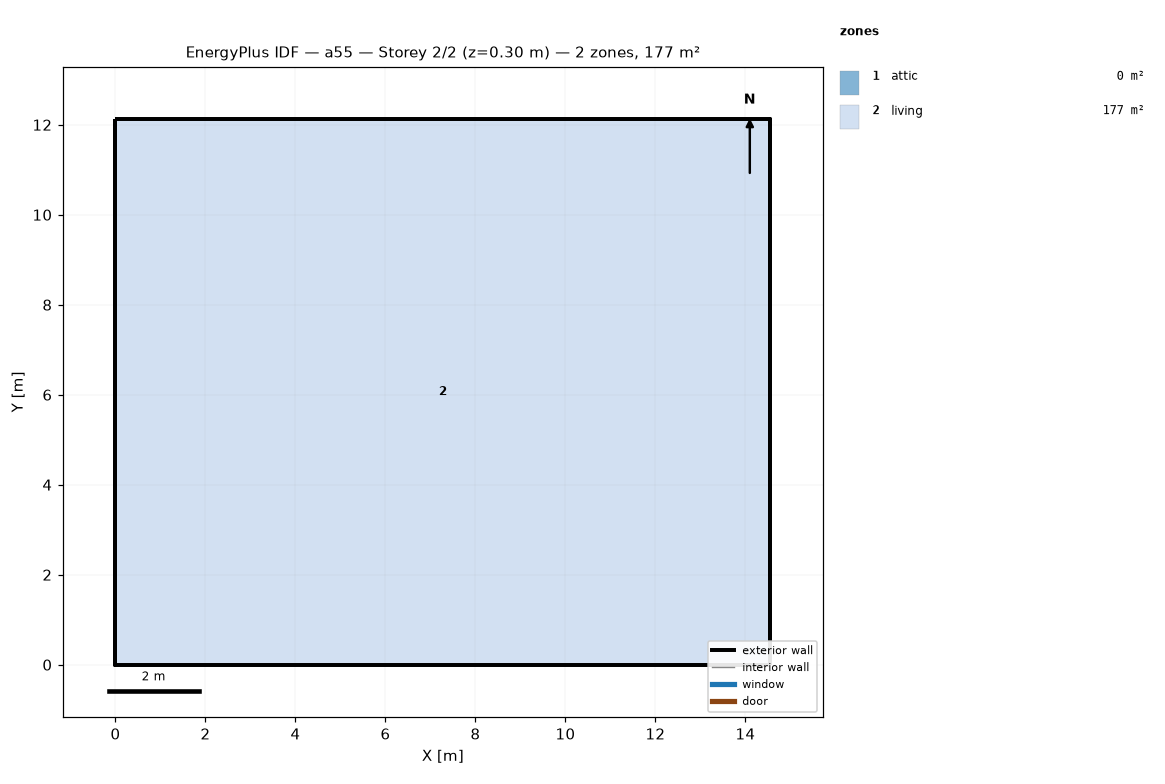
=== STOREY PLAN SPEC (per zone: floor XY polygon, exterior-wall plan segments, windows/doors) ===
zone 1: attic  (0.0 m²)
  exterior wall: (14.55, 0.00) – (14.55, 12.13) – (14.55, 6.06)  [18.2 m]
  exterior wall: (0.00, 12.13) – (0.00, 0.00) – (0.00, 6.06)  [18.2 m]
zone 2: living  (176.5 m²)
  floor: (0.00, 0.00) (0.00, 12.13) (14.55, 12.13) (14.55, 0.00)
  exterior wall: (0.00, 0.00) – (14.55, 0.00)  [14.6 m]
  exterior wall: (14.55, 0.00) – (14.55, 12.13)  [12.1 m]
  exterior wall: (14.55, 12.13) – (0.00, 12.13)  [14.6 m]
  exterior wall: (0.00, 12.13) – (0.00, 0.00)  [12.1 m]

=== DERIVED (storey summary) ===
Building: a55
Storey: 2 of 2  (floor level z = 0.30 m)
Storey gross floor area: 176.5 m²
Zones on this storey: 2
  - attic: floor 0.0 m²; exterior wall 36.4 m (24.5 m²); WWR 0.0%
  - living: floor 176.5 m²; exterior wall 53.4 m (146.4 m²); WWR 0.0%
Zone adjacency: (none detected)